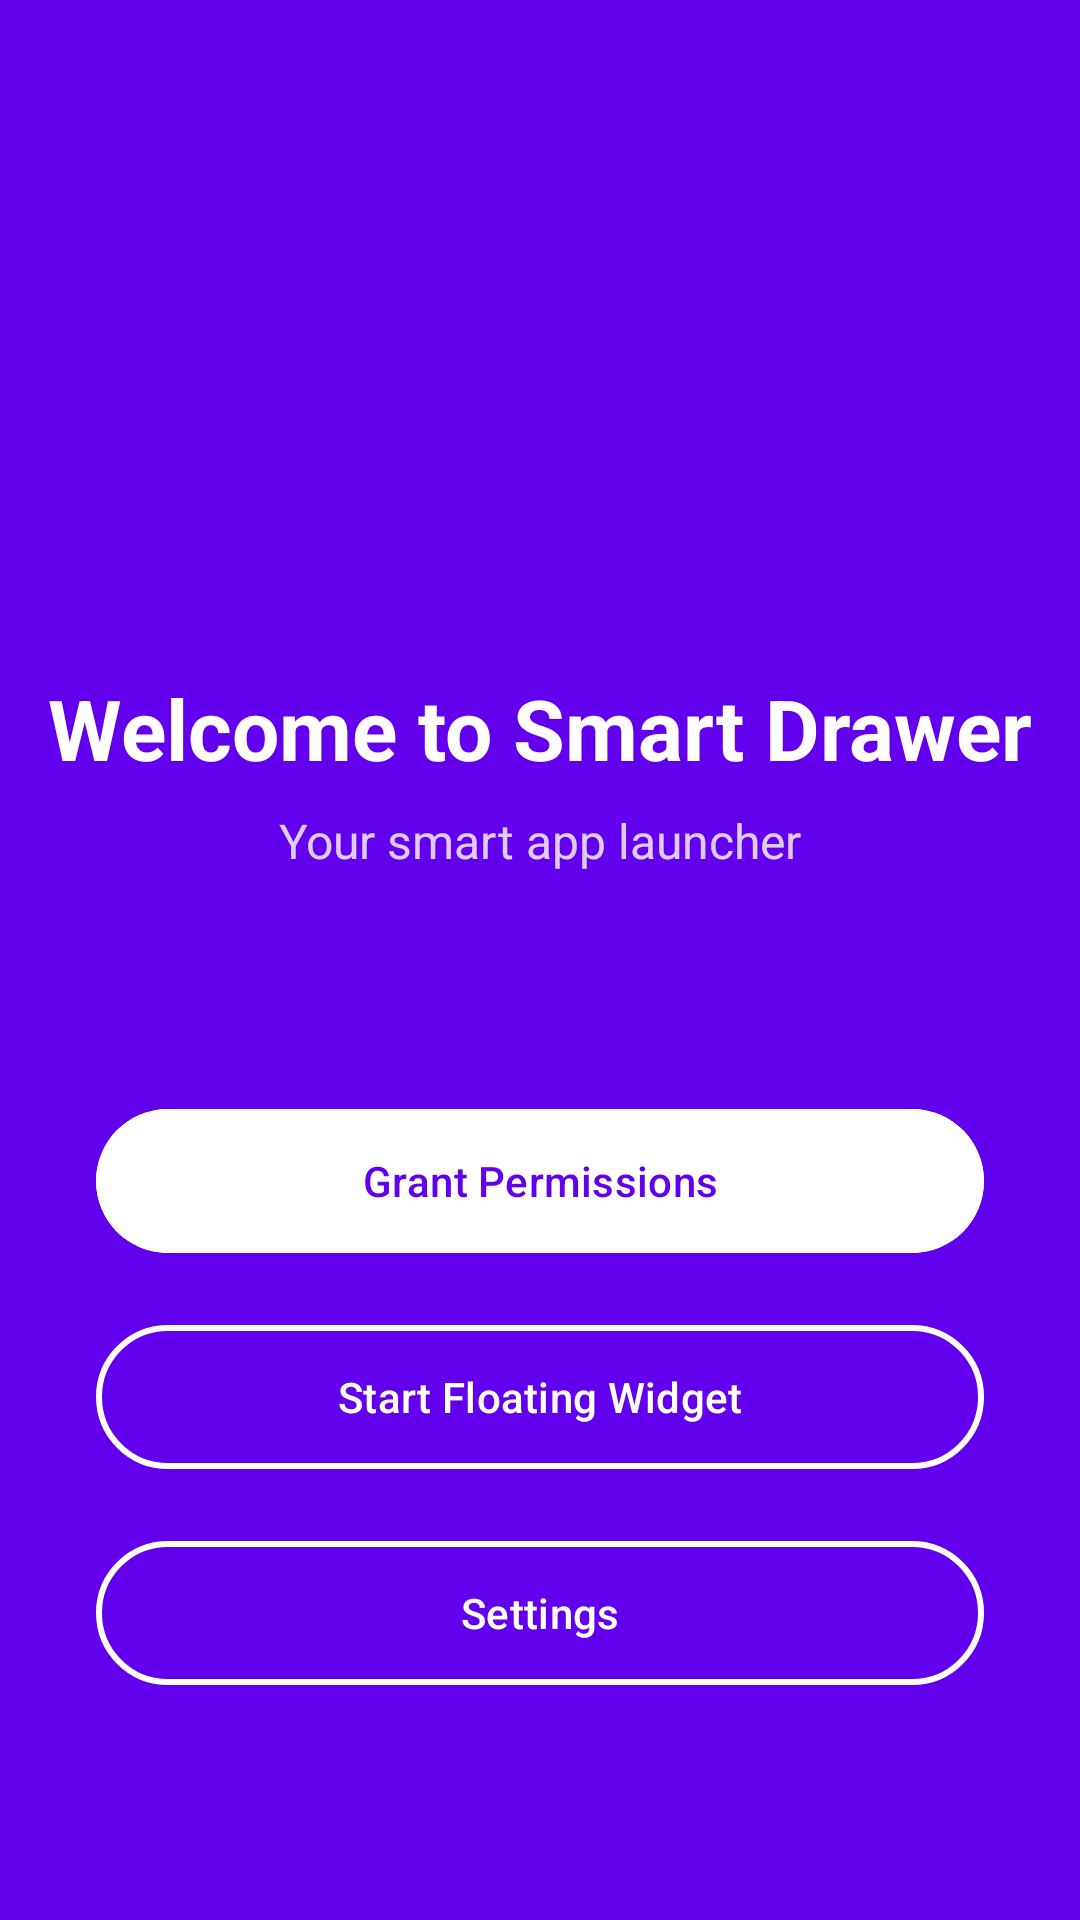

Android layout source for this screen:
<!-- AndroidManifest.xml: activity theme Theme.SmartDrawer.NoActionBar -->
<!-- res/layout/activity_main.xml -->
<?xml version="1.0" encoding="utf-8"?>
<androidx.constraintlayout.widget.ConstraintLayout
    xmlns:android="http://schemas.android.com/apk/res/android"
    xmlns:app="http://schemas.android.com/apk/res-auto"
    xmlns:tools="http://schemas.android.com/tools"
    android:layout_width="match_parent"
    android:layout_height="match_parent"
    android:background="?attr/colorPrimary"
    tools:context=".MainActivity">

    <ImageView
        android:id="@+id/ivLogo"
        android:layout_width="120dp"
        android:layout_height="120dp"
        android:layout_marginTop="80dp"
        android:src="@mipmap/ic_launcher"
        android:contentDescription="@string/app_name"
        app:layout_constraintEnd_toEndOf="parent"
        app:layout_constraintStart_toStartOf="parent"
        app:layout_constraintTop_toTopOf="parent" />

    <TextView
        android:id="@+id/tvTitle"
        android:layout_width="wrap_content"
        android:layout_height="wrap_content"
        android:layout_marginTop="24dp"
        android:text="@string/welcome_title"
        android:textColor="@color/white"
        android:textSize="28sp"
        android:textStyle="bold"
        app:layout_constraintEnd_toEndOf="parent"
        app:layout_constraintStart_toStartOf="parent"
        app:layout_constraintTop_toBottomOf="@id/ivLogo" />

    <TextView
        android:id="@+id/tvSubtitle"
        android:layout_width="wrap_content"
        android:layout_height="wrap_content"
        android:layout_marginTop="8dp"
        android:text="@string/welcome_subtitle"
        android:textColor="@color/white"
        android:textSize="16sp"
        android:alpha="0.8"
        app:layout_constraintEnd_toEndOf="parent"
        app:layout_constraintStart_toStartOf="parent"
        app:layout_constraintTop_toBottomOf="@id/tvTitle" />

    <LinearLayout
        android:id="@+id/llButtons"
        android:layout_width="0dp"
        android:layout_height="wrap_content"
        android:layout_marginHorizontal="32dp"
        android:orientation="vertical"
        android:gravity="center"
        app:layout_constraintBottom_toBottomOf="parent"
        app:layout_constraintEnd_toEndOf="parent"
        app:layout_constraintStart_toStartOf="parent"
        app:layout_constraintTop_toBottomOf="@id/tvSubtitle">

        <com.google.android.material.button.MaterialButton
            android:id="@+id/btnGrantPermissions"
            android:layout_width="match_parent"
            android:layout_height="56dp"
            android:layout_marginBottom="16dp"
            android:text="@string/grant_permissions"
            android:textColor="?attr/colorPrimary"
            android:backgroundTint="@color/white"
            app:cornerRadius="28dp"
            app:strokeWidth="0dp" />

        <com.google.android.material.button.MaterialButton
            android:id="@+id/btnToggleService"
            android:layout_width="match_parent"
            android:layout_height="56dp"
            android:layout_marginBottom="16dp"
            android:text="@string/start_service"
            android:textColor="@color/white"
            android:backgroundTint="@android:color/transparent"
            app:cornerRadius="28dp"
            app:strokeColor="@color/white"
            app:strokeWidth="2dp" />

        <com.google.android.material.button.MaterialButton
            android:id="@+id/btnSettings"
            android:layout_width="match_parent"
            android:layout_height="56dp"
            android:text="@string/open_settings"
            android:textColor="@color/white"
            android:backgroundTint="@android:color/transparent"
            app:cornerRadius="28dp"
            app:strokeColor="@color/white"
            app:strokeWidth="2dp"
            style="@style/Widget.Material3.Button.OutlinedButton" />

    </LinearLayout>

</androidx.constraintlayout.widget.ConstraintLayout>
<!-- resources referenced by this layout -->
<resources>
  <color name="white">#FFFFFFFF</color>
  <string name="app_name">Smart Drawer</string>
  <string name="grant_permissions">Grant Permissions</string>
  <string name="open_settings">Settings</string>
  <string name="start_service">Start Floating Widget</string>
  <string name="welcome_subtitle">Your smart app launcher</string>
  <string name="welcome_title">Welcome to Smart Drawer</string>
  <style name="Theme.SmartDrawer.NoActionBar">
          <item name="windowActionBar">false</item>
          <item name="windowNoTitle">true</item>
      </style>
</resources>
